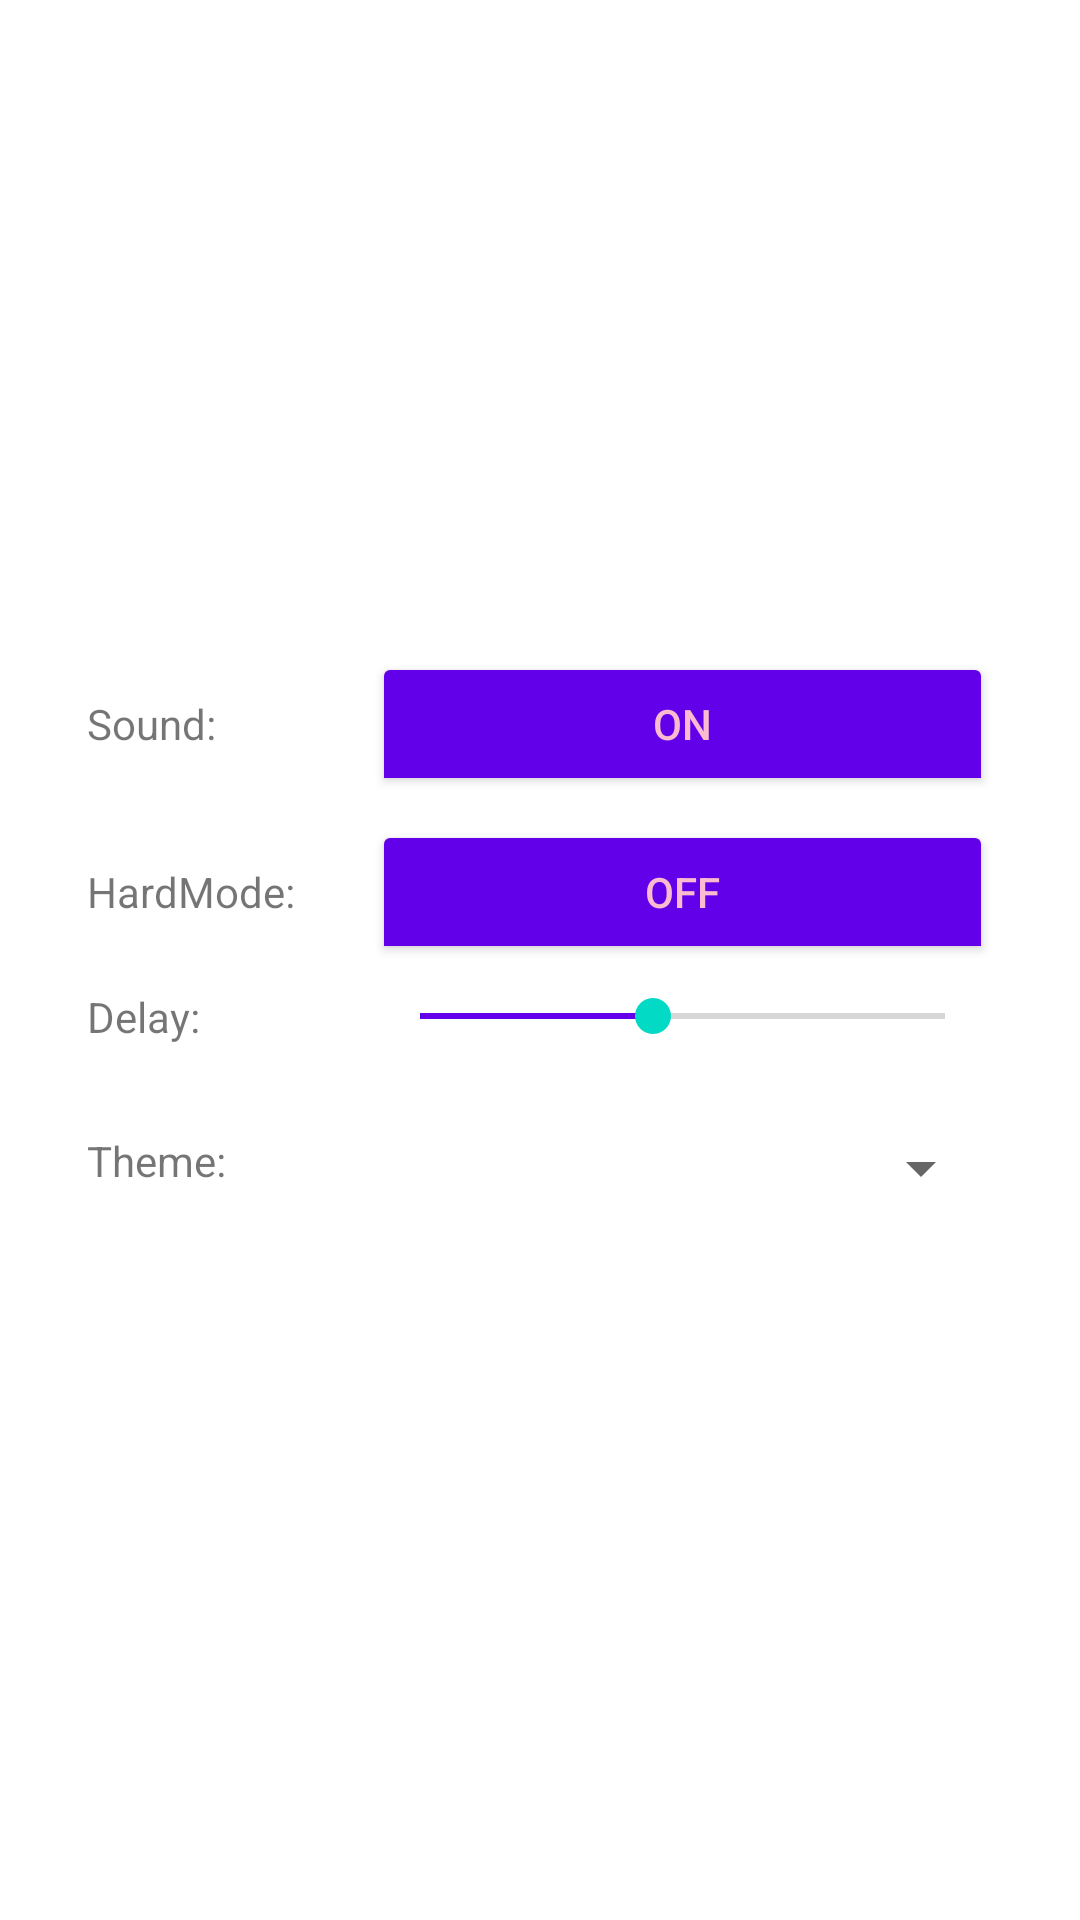

Layout XML and referenced resources for this Android screen:
<!-- AndroidManifest.xml: application theme Theme.Kotlin_Bootcamp_Day04 -->
<!-- res/layout/fragment_settings.xml -->
<?xml version="1.0" encoding="utf-8"?>
<FrameLayout xmlns:android="http://schemas.android.com/apk/res/android"
    xmlns:tools="http://schemas.android.com/tools"
    android:layout_width="match_parent"
    android:layout_height="match_parent"
    tools:context=".SettingsFragment">

    <GridLayout
        android:layout_width="match_parent"
        android:layout_height="wrap_content"
        android:layout_columnWeight="10"
        android:layout_gravity="center"
        android:layout_marginStart="25dp"
        android:layout_marginEnd="25dp"
        android:columnCount="1"
        android:orientation="vertical"
        android:useDefaultMargins="true"
        tools:ignore="MissingConstraints,UselessParent"
        tools:layout_editor_absoluteX="0dp"
        tools:layout_editor_absoluteY="0dp">

        <LinearLayout
            android:layout_width="match_parent"
            android:layout_height="match_parent"
            android:layout_gravity="bottom"
            android:gravity="top"
            android:orientation="horizontal"
            android:weightSum="2"
            tools:ignore="MissingConstraints">

            <TextView
                style="@style/TextViewStyle"
                android:id="@+id/soundSetting_textKey"
                android:text="@string/sound" />

            <ToggleButton
                style="@style/ToggleButtonStyle"
                android:id="@+id/sound_toggleButton"
                android:checked="true"
                android:text="@string/togglebuttonTextKey"
                android:onClick="btnClickHandler" />
        </LinearLayout>

        <LinearLayout
            android:layout_width="match_parent"
            android:layout_height="match_parent"
            android:layout_gravity="bottom"
            android:gravity="top"
            android:orientation="horizontal"
            android:weightSum="2"
            tools:ignore="MissingConstraints">

            <TextView
                style="@style/TextViewStyle"
                android:id="@+id/hardModeSetting_textKey"
                android:text="@string/hardmode_TextKey" />

            <ToggleButton
                style="@style/ToggleButtonStyle"
                android:id="@+id/hardModeSetting_toggleButton"
                android:checked="false"
                android:text="@string/togglebuttonTextKey" />
        </LinearLayout>

        <LinearLayout
            android:layout_width="match_parent"
            android:layout_height="match_parent"
            android:layout_gravity="bottom"
            android:layout_marginBottom="25dp"
            android:gravity="top"
            android:orientation="horizontal"
            android:weightSum="2"
            tools:ignore="MissingConstraints">

            <TextView
                android:id="@+id/delay_textKey"
                style="@style/TextViewStyle"
                android:text="@string/delayTextKey" />

            <SeekBar
                style="@style/SeekBarStyle"
                android:id="@+id/seekBar"
                android:layout_width="match_parent"
                android:layout_height="match_parent"
                android:max="1000"
                android:min="100"
                android:progress="500"
                android:stepSize="100" />
        </LinearLayout>

        <LinearLayout
            android:layout_width="match_parent"
            android:layout_height="match_parent"
            android:layout_gravity="bottom"
            android:layout_marginBottom="25dp"
            android:gravity="top"
            android:orientation="horizontal"
            android:weightSum="2"
            tools:ignore="MissingConstraints">

            <TextView
                style="@style/TextViewStyle"
                android:id="@+id/themesSpinner_textKey"
                android:text="@string/sound_theme_textValue" />

            <Spinner
                android:id="@+id/themesSpinner"
                android:layout_width="match_parent"
                android:layout_height="wrap_content"
                android:contentDescription="@string/soundThemeSpinnerDescription" />
        </LinearLayout>

    </GridLayout>

</FrameLayout>
<!-- resources referenced by this layout -->
<resources>
  <string name="delayTextKey">Delay:</string>
  <string name="hardmode_TextKey">HardMode:</string>
  <string name="sound">Sound:</string>
  <string name="soundThemeSpinnerDescription">"drums", "animals", "notes"</string>
  <string name="sound_theme_textValue">Theme:</string>
  <string name="togglebuttonTextKey">ToggleButton</string>
  <style name="SeekBarStyle" parent="Widget.AppCompat.SeekBar">
          <item name="android:progressTint">#6200EA</item>
      </style>
  <style name="TextViewStyle">
          <item name="android:layout_width">95dp</item>
          <item name="android:layout_height">wrap_content</item>
          <item name="android:singleLine">true</item>
      </style>
  <style name="ToggleButtonStyle">
          <item name="android:layout_width">fill_parent</item>
          <item name="android:layout_height">wrap_content</item>
          <item name="android:layout_columnWeight">1</item>
          <item name="android:backgroundTint">#6200EA</item>
          <item name="android:textColor">#F8BBD0</item>
      </style>
  <style name="Theme.Kotlin_Bootcamp_Day04" parent="Theme.MaterialComponents.DayNight.DarkActionBar">
          
          <item name="colorPrimary">@color/purple_500</item>
          <item name="colorPrimaryVariant">@color/purple_700</item>
          <item name="colorOnPrimary">@color/white</item>
          
          <item name="colorSecondary">@color/teal_200</item>
          <item name="colorSecondaryVariant">@color/teal_700</item>
          <item name="colorOnSecondary">@color/black</item>
          
          <item name="android:statusBarColor">?attr/colorPrimaryVariant</item>
          
      </style>
  <!-- not gathered from this repository: default colours our renderer supplied (Android Studio template values) -->
  <color name="purple_500">#FF6200EE</color>
  <color name="purple_700">#FF3700B3</color>
  <color name="teal_200">#FF03DAC5</color>
  <color name="teal_700">#FF018786</color>
  <color name="black">#FF000000</color>
  <color name="white">#FFFFFFFF</color>
</resources>
